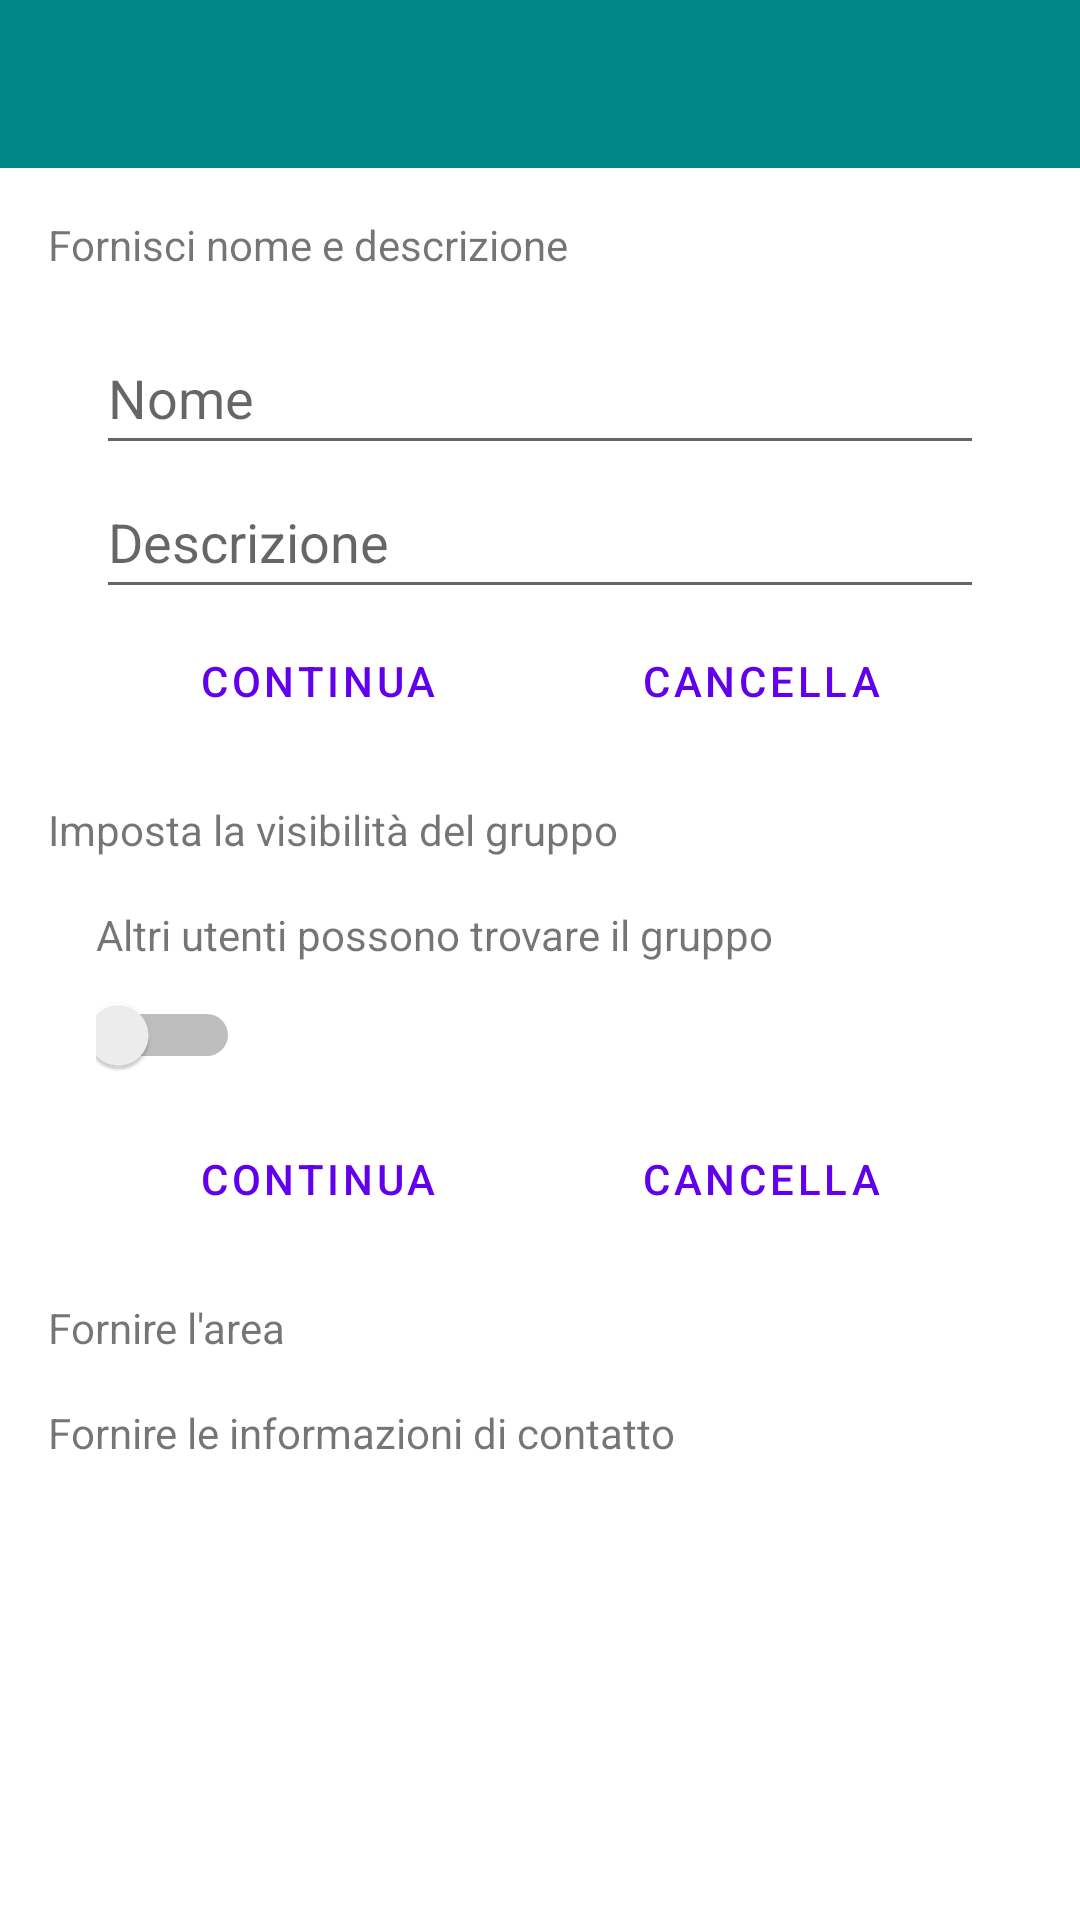

Layout XML and referenced resources for this Android screen:
<!-- AndroidManifest.xml: application theme Theme.FamiliesShare -->
<!-- res/layout/activity_new_group_creation.xml -->
<?xml version="1.0" encoding="utf-8"?>
<androidx.constraintlayout.widget.ConstraintLayout xmlns:android="http://schemas.android.com/apk/res/android"
    xmlns:app="http://schemas.android.com/apk/res-auto"
    xmlns:tools="http://schemas.android.com/tools"
    android:layout_width="match_parent"
    android:layout_height="match_parent"
    android:orientation="vertical"
    tools:context=".activities.NewGroupCreation">

    <androidx.appcompat.widget.Toolbar
        android:id="@+id/toolbar2"
        android:layout_width="match_parent"
        android:layout_height="wrap_content"
        android:background="@color/teal_700"
        android:minHeight="?attr/actionBarSize"
        android:theme="@style/ThemeOverlay.AppCompat.Dark.ActionBar"
        app:layout_constraintEnd_toEndOf="parent"
        app:layout_constraintStart_toStartOf="parent"
        app:layout_constraintTop_toTopOf="parent" />

    <TextView
        android:id="@+id/textView2"
        android:layout_width="wrap_content"
        android:layout_height="wrap_content"
        android:layout_marginStart="16dp"
        android:layout_marginTop="16dp"
        android:text="@string/crea1"
        app:layout_constraintStart_toStartOf="parent"
        app:layout_constraintTop_toBottomOf="@+id/toolbar2" />

    <LinearLayout
        android:id="@+id/view1"
        android:layout_width="0dp"
        android:layout_height="wrap_content"
        android:layout_marginStart="32dp"
        android:layout_marginTop="16dp"
        android:layout_marginEnd="32dp"
        android:orientation="vertical"
        app:layout_constraintEnd_toEndOf="parent"
        app:layout_constraintStart_toStartOf="parent"
        app:layout_constraintTop_toBottomOf="@+id/textView2">

        <EditText
            android:id="@+id/et_group_name"
            android:layout_width="match_parent"
            android:layout_height="wrap_content"
            android:ems="10"
            android:hint="@string/nome"
            android:inputType="textPersonName"
            android:minHeight="48dp" />

        <EditText
            android:id="@+id/et_group_description"
            android:layout_width="match_parent"
            android:layout_height="wrap_content"
            android:ems="10"
            android:hint="@string/descrizione"
            android:inputType="textPersonName"
            android:minHeight="48dp" />

        <LinearLayout
            android:layout_width="match_parent"
            android:layout_height="match_parent"
            android:orientation="horizontal">

            <Button
                android:id="@+id/button6"
                style="?android:attr/buttonBarButtonStyle"
                android:layout_width="wrap_content"
                android:layout_height="wrap_content"
                android:layout_weight="1"
                android:onClick="go2"
                android:text="@string/continua"
                tools:ignore="DuplicateSpeakableTextCheck" />

            <Button
                android:id="@+id/button7"
                style="?android:attr/buttonBarButtonStyle"
                android:layout_width="wrap_content"
                android:layout_height="wrap_content"
                android:layout_weight="1"
                android:onClick="menu"
                android:text="@string/cancella"
                tools:ignore="DuplicateSpeakableTextCheck" />
        </LinearLayout>

    </LinearLayout>

    <TextView
        android:id="@+id/textView5"
        android:layout_width="wrap_content"
        android:layout_height="wrap_content"
        android:layout_marginStart="16dp"
        android:layout_marginTop="16dp"
        android:text="@string/crea2"
        app:layout_constraintStart_toStartOf="parent"
        app:layout_constraintTop_toBottomOf="@+id/view1" />

    <LinearLayout
        android:id="@+id/view2"
        android:layout_width="0dp"
        android:layout_height="wrap_content"
        android:layout_marginStart="32dp"
        android:layout_marginTop="16dp"
        android:layout_marginEnd="32dp"
        android:orientation="vertical"
        android:visibility="visible"
        app:layout_constraintEnd_toEndOf="parent"
        app:layout_constraintStart_toStartOf="parent"
        app:layout_constraintTop_toBottomOf="@+id/textView5">

        <TextView
            android:id="@+id/textView6"
            android:layout_width="match_parent"
            android:layout_height="wrap_content"
            android:text="@string/altri_utenti_non_possono_trovare_il_gruppo" />

        <Switch
            android:id="@+id/switch_group_visibility"
            android:layout_width="48dp"
            android:layout_height="48dp" />

        <LinearLayout
            android:layout_width="match_parent"
            android:layout_height="match_parent"
            android:orientation="horizontal">

            <Button
                android:id="@+id/button10"
                style="?android:attr/buttonBarButtonStyle"
                android:layout_width="wrap_content"
                android:layout_height="wrap_content"
                android:layout_weight="1"
                android:onClick="go3"
                android:text="@string/continua" />

            <Button
                android:id="@+id/button11"
                style="?android:attr/buttonBarButtonStyle"
                android:layout_width="wrap_content"
                android:layout_height="wrap_content"
                android:layout_weight="1"
                android:onClick="back1"
                android:text="@string/cancella" />
        </LinearLayout>
    </LinearLayout>

    <TextView
        android:id="@+id/textView7"
        android:layout_width="wrap_content"
        android:layout_height="wrap_content"
        android:layout_marginStart="16dp"
        android:layout_marginTop="16dp"
        android:text="@string/crea3"
        app:layout_constraintStart_toStartOf="parent"
        app:layout_constraintTop_toBottomOf="@+id/view2" />

    <LinearLayout
        android:id="@+id/view3"
        android:layout_width="0dp"
        android:layout_height="wrap_content"
        android:layout_marginStart="32dp"
        android:layout_marginTop="16dp"
        android:layout_marginEnd="32dp"
        android:orientation="vertical"
        android:visibility="gone"
        app:layout_constraintEnd_toEndOf="parent"
        app:layout_constraintStart_toStartOf="parent"
        app:layout_constraintTop_toBottomOf="@+id/textView7">

        <EditText
            android:id="@+id/et_group_area"
            android:layout_width="match_parent"
            android:layout_height="wrap_content"
            android:ems="10"
            android:inputType="textPersonName"
            android:minHeight="48dp"
            tools:ignore="TextContrastCheck,SpeakableTextPresentCheck" />

        <LinearLayout
            android:layout_width="match_parent"
            android:layout_height="match_parent"
            android:orientation="horizontal">

            <Button
                android:id="@+id/button12"
                style="?android:attr/buttonBarButtonStyle"
                android:layout_width="wrap_content"
                android:layout_height="wrap_content"
                android:layout_weight="1"
                android:onClick="go4"
                android:text="@string/continua" />

            <Button
                android:id="@+id/button13"
                style="?android:attr/buttonBarButtonStyle"
                android:layout_width="wrap_content"
                android:layout_height="wrap_content"
                android:layout_weight="1"
                android:onClick="back2"
                android:text="@string/cancella" />
        </LinearLayout>
    </LinearLayout>

    <TextView
        android:id="@+id/textView8"
        android:layout_width="wrap_content"
        android:layout_height="wrap_content"
        android:layout_marginStart="16dp"
        android:layout_marginTop="16dp"
        android:text="@string/crea4"
        app:layout_constraintStart_toStartOf="parent"
        app:layout_constraintTop_toBottomOf="@+id/view3" />

    <LinearLayout
        android:id="@+id/view4"
        android:layout_width="0dp"
        android:layout_height="wrap_content"
        android:layout_marginStart="32dp"
        android:layout_marginTop="16dp"
        android:layout_marginEnd="32dp"
        android:orientation="vertical"
        android:visibility="gone"
        app:layout_constraintEnd_toEndOf="parent"
        app:layout_constraintStart_toStartOf="parent"
        app:layout_constraintTop_toBottomOf="@+id/textView8">

        <Spinner
            android:id="@+id/spinner_group_contactinfo"
            android:layout_width="wrap_content"
            android:layout_height="48dp"
            android:entries="@array/metodo" />

        <EditText
            android:id="@+id/et_group_contactinfo"
            android:layout_width="match_parent"
            android:layout_height="wrap_content"
            android:ems="10"
            android:hint="@string/si_prega_di_compilare_le_informazioni_di_contatto"
            android:inputType="textPersonName"
            android:minHeight="48dp"
            tools:ignore="TextContrastCheck" />

        <LinearLayout
            android:layout_width="match_parent"
            android:layout_height="match_parent"
            android:orientation="horizontal">

            <Button
                android:id="@+id/button16"
                style="?android:attr/buttonBarButtonStyle"
                android:layout_width="wrap_content"
                android:layout_height="wrap_content"
                android:layout_weight="1"
                android:onClick="end"
                android:text="@string/termina" />

            <Button
                android:id="@+id/button20"
                style="?android:attr/buttonBarButtonStyle"
                android:layout_width="wrap_content"
                android:layout_height="wrap_content"
                android:layout_weight="1"
                android:onClick="back4"
                android:text="@string/cancella" />

        </LinearLayout>
    </LinearLayout>


</androidx.constraintlayout.widget.ConstraintLayout>
<!-- resources referenced by this layout -->
<resources>
  <string-array name="metodo">
          <item>Preferenza contatto</item>
          <item>Email</item>
          <item>Numero di Telefono</item>
      </string-array>
  <string name="altri_utenti_non_possono_trovare_il_gruppo">Altri utenti possono trovare il gruppo</string>
  <string name="cancella">CANCELLA</string>
  <string name="continua">CONTINUA</string>
  <string name="crea1">Fornisci nome e descrizione</string>
  <string name="crea2">Imposta la visibilità del gruppo</string>
  <string name="crea3">Fornire l\'area</string>
  <string name="crea4">Fornire le informazioni di contatto</string>
  <string name="descrizione">Descrizione</string>
  <string name="nome">Nome</string>
  <string name="si_prega_di_compilare_le_informazioni_di_contatto">Si prega di compilare le informazioni di contatto</string>
  <string name="termina">Termina</string>
  <style name="Theme.FamiliesShare" parent="Theme.MaterialComponents.DayNight.NoActionBar">
          
          <item name="colorPrimary">@color/purple_500</item>
          <item name="colorPrimaryVariant">@color/purple_700</item>
          <item name="colorOnPrimary">@color/white</item>
          
          <item name="colorSecondary">@color/teal_200</item>
          <item name="colorSecondaryVariant">@color/teal_700</item>
          <item name="colorOnSecondary">@color/black</item>
          
          <item name="android:statusBarColor" tools:targetApi="l">@android:color/transparent</item>
          
      </style>
  <!-- not gathered from this repository: default colours our renderer supplied (Android Studio template values) -->
  <color name="purple_500">#FF6200EE</color>
  <color name="purple_700">#FF3700B3</color>
  <color name="teal_200">#FF03DAC5</color>
  <color name="teal_700">#FF018786</color>
  <color name="black">#FF000000</color>
  <color name="white">#FFFFFFFF</color>
</resources>
